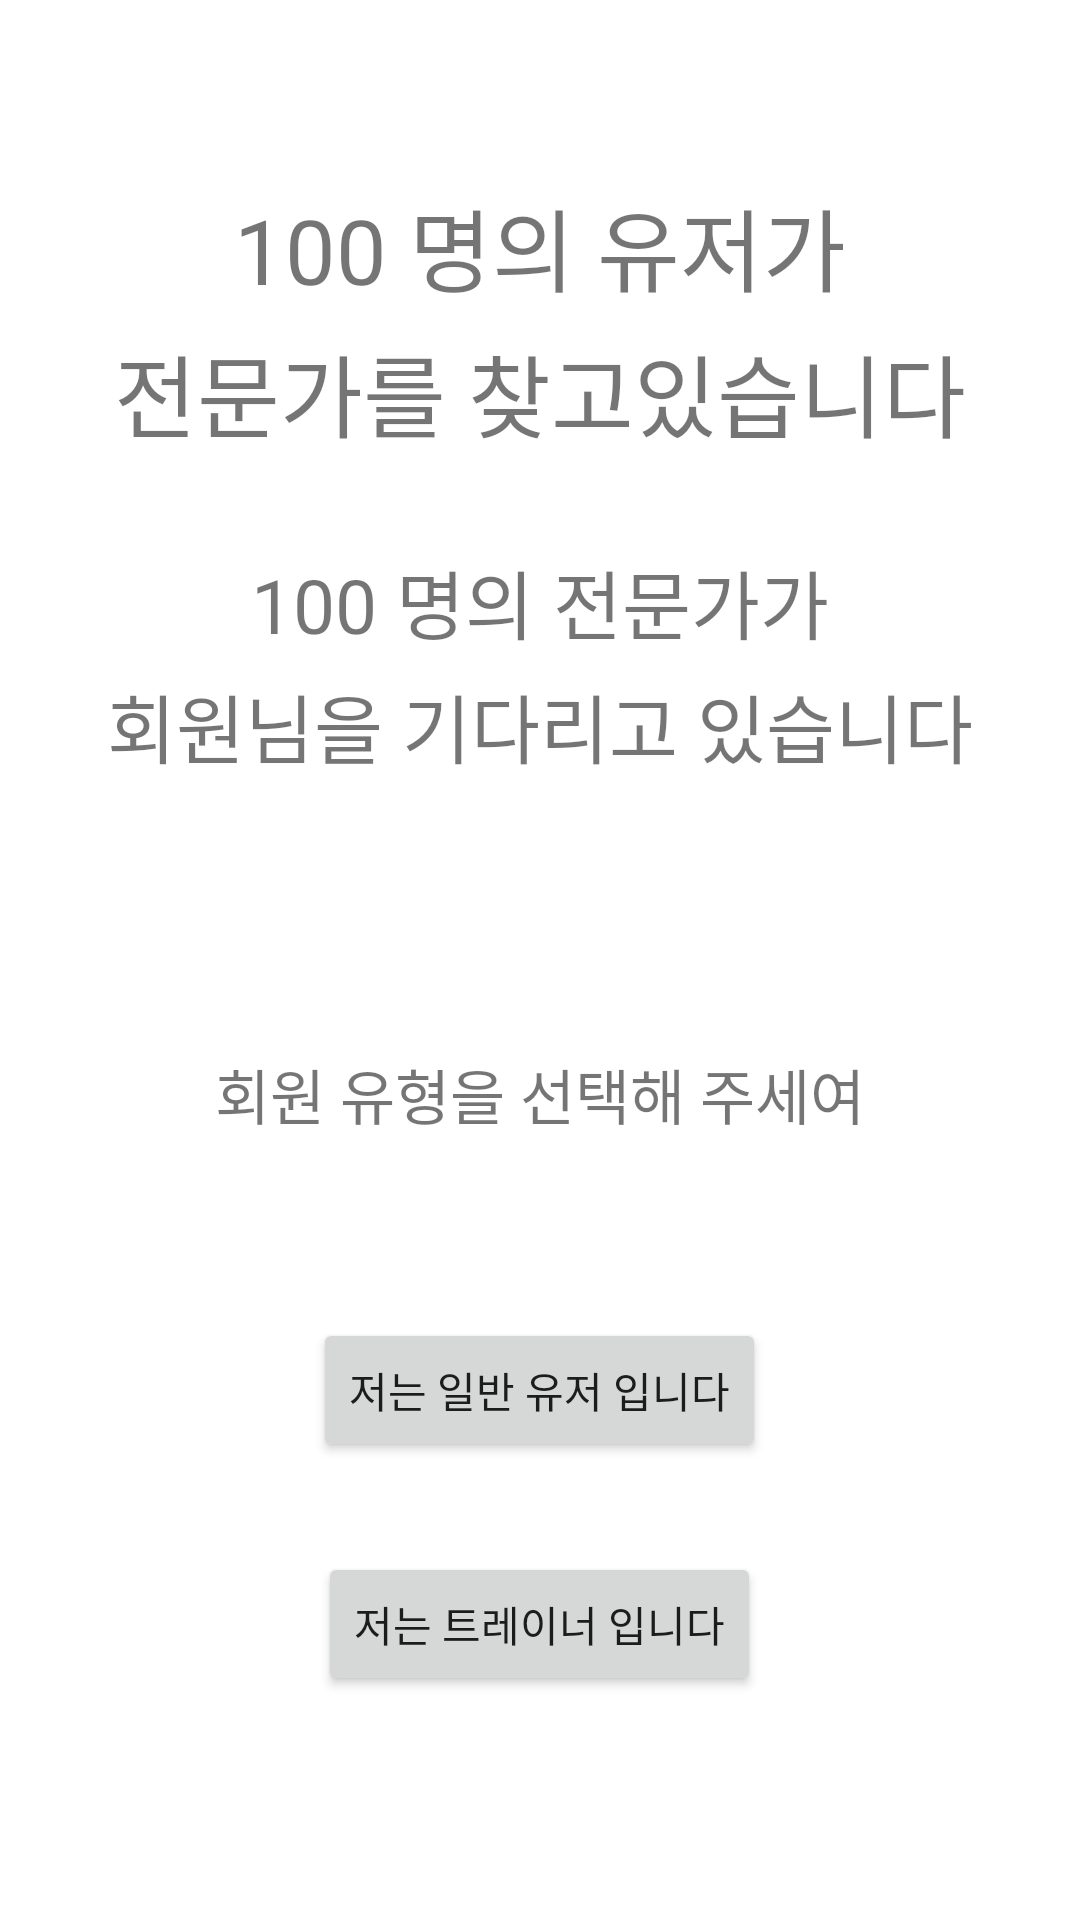

The Android layout XML behind this screen, and the referenced resources:
<!-- AndroidManifest.xml: application theme Theme.TrainMePractice -->
<!-- res/layout/ask_trainer_or_user.xml -->
<?xml version="1.0" encoding="utf-8"?>

<LinearLayout
    android:orientation="vertical"
    xmlns:android="http://schemas.android.com/apk/res/android"
    xmlns:app="http://schemas.android.com/apk/res-auto"
    xmlns:tools="http://schemas.android.com/tools"
    android:layout_width="match_parent"
    android:layout_height="match_parent"
    tools:context=".Ask_Trainer_or_User">

    <LinearLayout
        android:layout_width="wrap_content"
        android:layout_height="wrap_content"
        android:orientation="vertical"
        android:layout_gravity="center"
        android:layout_marginTop="60dp">

        <TextView
            android:layout_width="match_parent"
            android:layout_height="wrap_content"
            android:text="100 명의 유저가"
            android:gravity="center"
            android:textSize="30sp"/>
        <LinearLayout
            android:layout_width="match_parent"
            android:layout_height="5dp"/>
        <TextView
            android:layout_width="match_parent"
            android:layout_height="wrap_content"
            android:text="전문가를 찾고있습니다"
            android:gravity="center"
            android:textSize="30sp"/>

    </LinearLayout>

    <LinearLayout
        android:layout_width="wrap_content"
        android:layout_height="wrap_content"
        android:orientation="vertical"
        android:layout_gravity="center"
        android:layout_marginTop="30dp">

        <TextView
            android:layout_width="match_parent"
            android:layout_height="wrap_content"
            android:text="100 명의 전문가가"
            android:gravity="center"
            android:textSize="25sp"/>
        <LinearLayout
            android:layout_width="match_parent"
            android:layout_height="5dp"/>
        <TextView
            android:layout_width="match_parent"
            android:layout_height="wrap_content"
            android:text="회원님을 기다리고 있습니다"
            android:gravity="center"
            android:textSize="25sp"/>

    </LinearLayout>


    <LinearLayout
        android:layout_width="match_parent"
        android:layout_height="wrap_content"
        android:padding="30dp"
        android:layout_marginTop="60dp"
        android:orientation="vertical">

        <TextView
            android:layout_width="match_parent"
            android:layout_height="wrap_content"
            android:text="회원 유형을 선택해 주세여"
            android:gravity="center"
            android:textSize="20sp"/>

        <Button
            android:id="@+id/user_button"
            android:layout_width="wrap_content"
            android:layout_height="wrap_content"
            android:text="저는 일반 유저 입니다"
            android:layout_gravity="center_horizontal"
            android:layout_marginTop="60dp"/>

        <Button
            android:id="@+id/trainer_button"
            android:layout_width="wrap_content"
            android:layout_height="wrap_content"
            android:layout_gravity="center_horizontal"
            android:text="저는 트레이너 입니다"
            android:layout_marginTop="30dp"/>

    </LinearLayout>




</LinearLayout>
<!-- resources referenced by this layout -->
<resources>
  <style name="Theme.TrainMePractice" parent="Theme.MaterialComponents.DayNight.DarkActionBar">
          
          <item name="colorPrimary">@color/purple_500</item>
          <item name="colorPrimaryVariant">@color/purple_700</item>
          <item name="colorOnPrimary">@color/white</item>
          
          <item name="colorSecondary">@color/teal_200</item>
          <item name="colorSecondaryVariant">@color/teal_700</item>
          <item name="colorOnSecondary">@color/black</item>
          
          <item name="android:statusBarColor" tools:targetApi="l">?attr/colorPrimaryVariant</item>
          
      </style>
  <color name="purple_500">#FF6200EE</color>
  <color name="purple_700">#FF3700B3</color>
  <color name="white">#FFFFFFFF</color>
  <color name="teal_200">#FF03DAC5</color>
  <color name="teal_700">#FF018786</color>
  <color name="black">#FF000000</color>
</resources>
